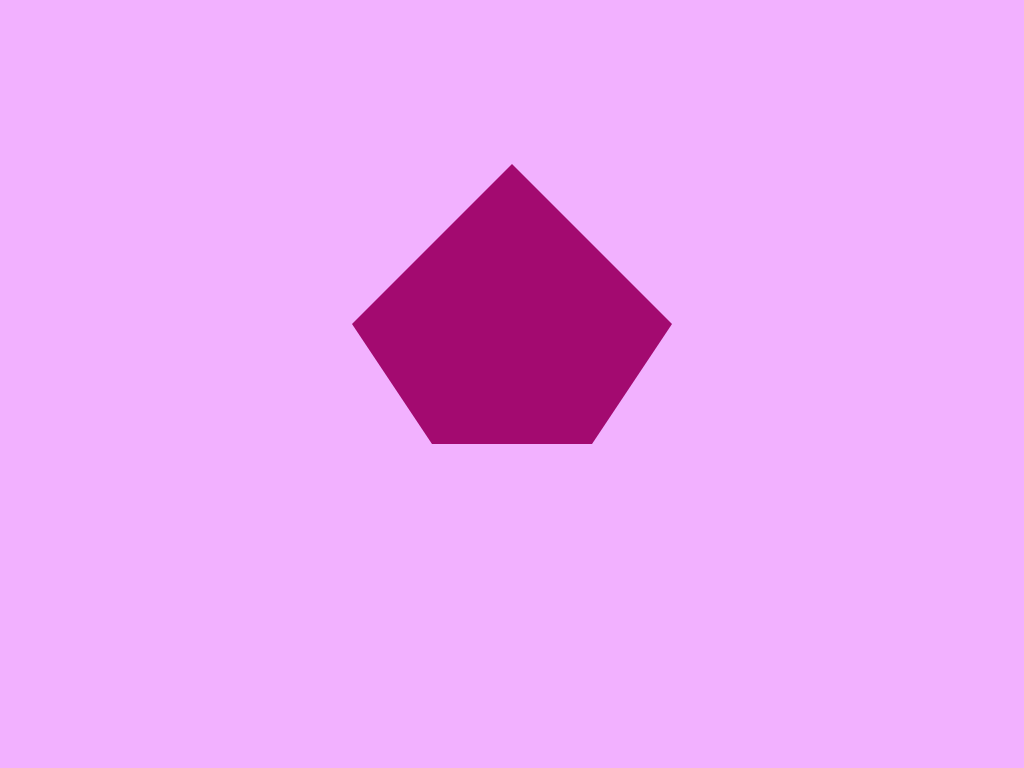

Here is a drawing made with CSS. Write the source that renders it.

<!DOCTYPE html>
<html lang="en">
<head>
    <meta charset="UTF-8">
    <meta http-equiv="X-UA-Compatible" content="IE=edge">
    <meta name="viewport" content="width=device-width, initial-scale=1.0">
    <title>Pentagon</title>
    <style>
        body{
            margin: 0px;
            padding: 0px;
        }
        .container{
            height: 100vh;
            width: 100vw;
            display: flex;
            justify-content: center;
            align-items: center;
            background-color: rgb(242, 177, 255);
        }
        .pentagon{
            width: 160px;
            height: 0;
            border-left: 80px solid transparent;
            border-right: 80px solid transparent;
            border-top: 120px solid rgb(163, 10, 112);
            position: relative;
        }
        .pentagon::before{
            content: "";
            position: absolute;
            width: 0px;
            height: 0px;
            top: -280px;
            left: -80px;
            border-left: 160px solid transparent;
            border-right: 160px solid transparent;
            border-bottom: 160px solid rgb(163, 10, 112);
        }
    </style>
</head>
<body>
    <div class="container">
        <div class="pentagon"></div>
    </div>
</body>
</html>
